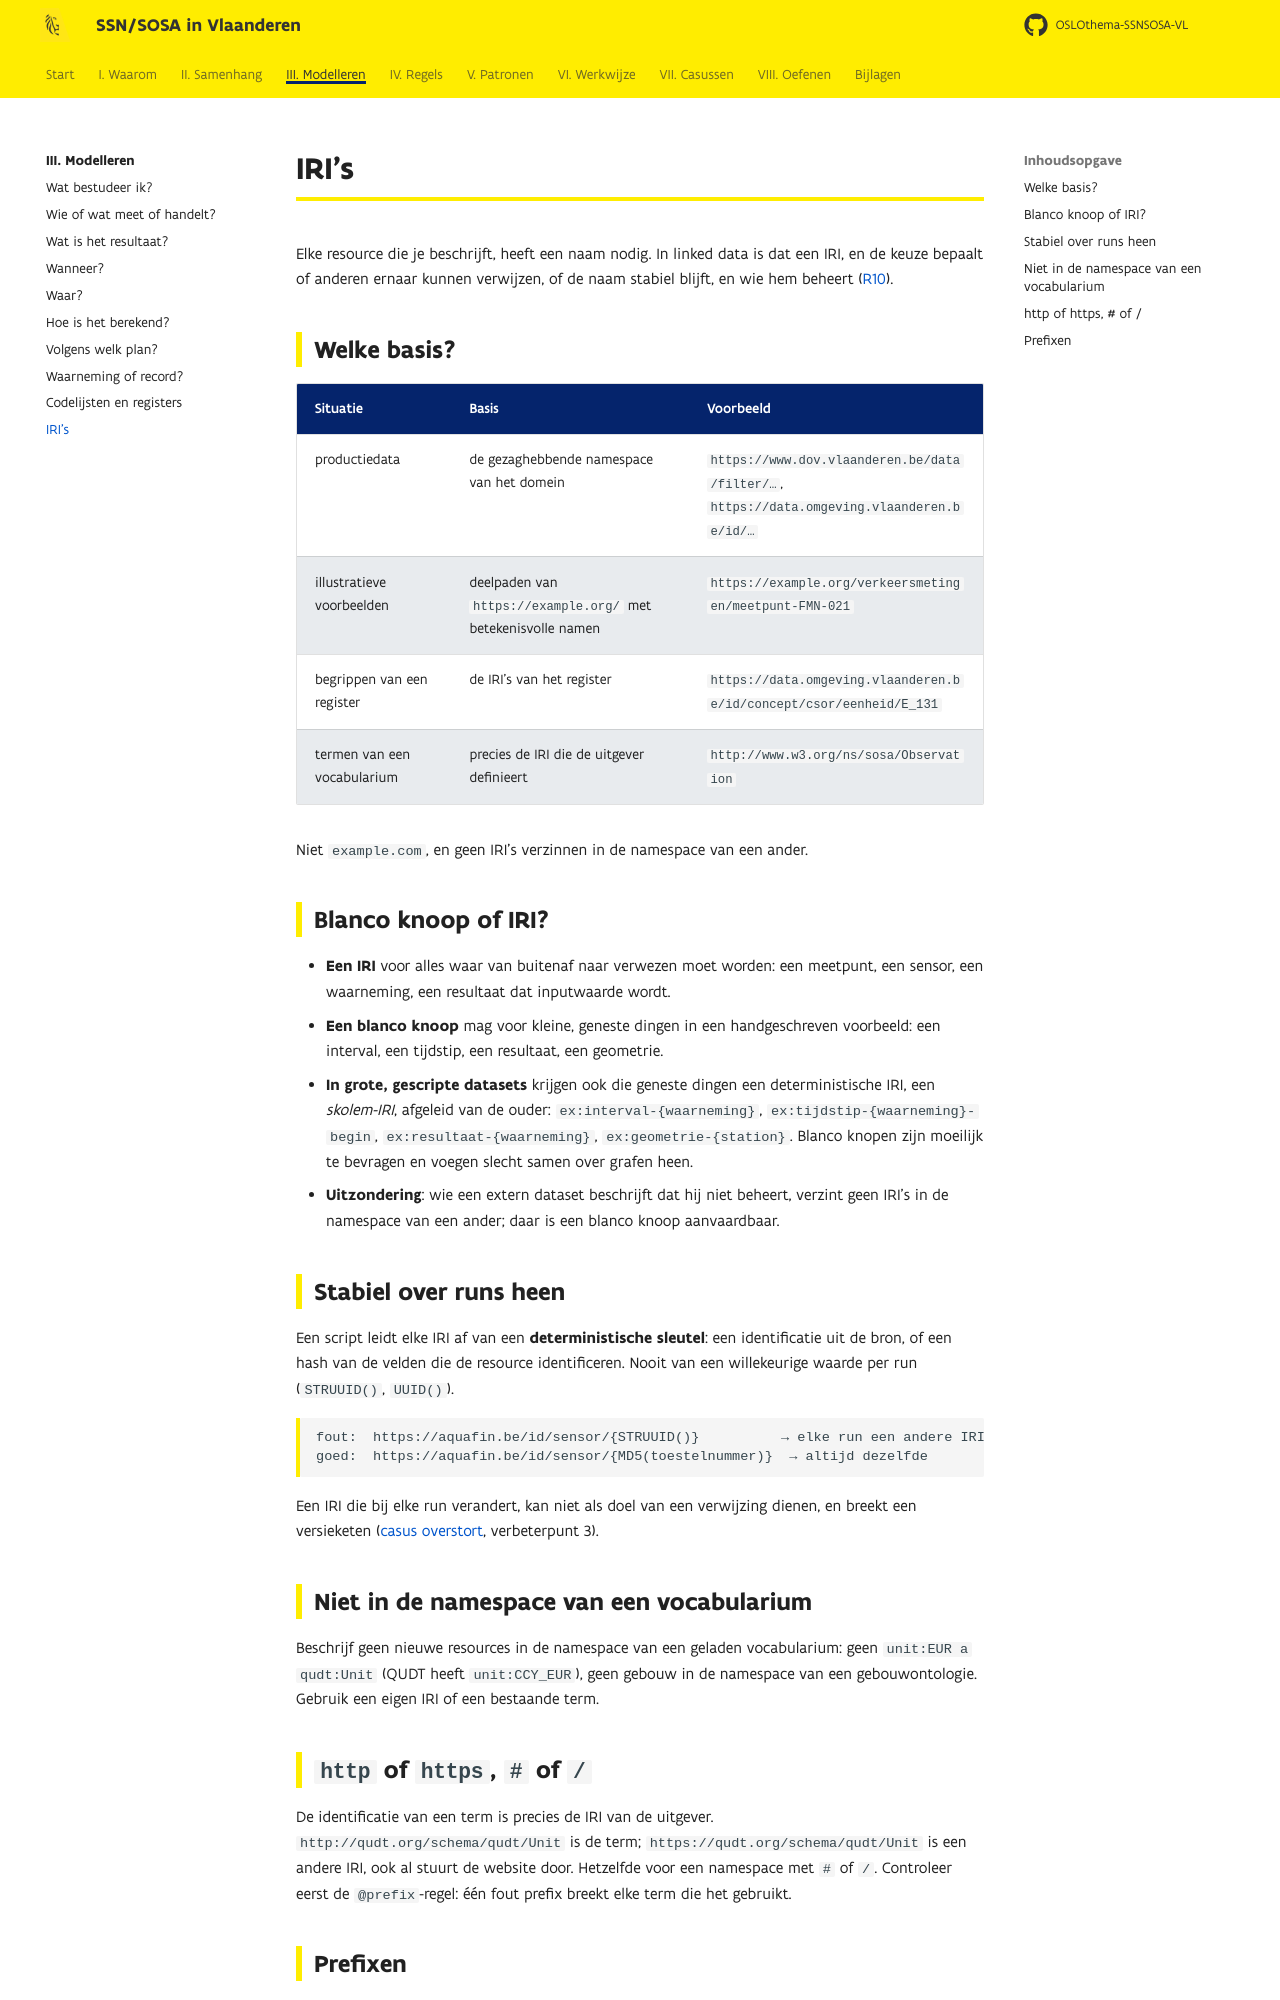

repository: Informatievlaanderen/OSLOthema-SSNSOSA-VL · page: modelleren/iris/index.html · generator: mkdocs

# IRI's

Elke resource die je beschrijft, heeft een naam nodig. In linked data is dat een IRI, en de keuze
bepaalt of anderen ernaar kunnen verwijzen, of de naam stabiel blijft, en wie hem beheert
([R10](../regels/r10.md)).

## Welke basis?

| Situatie | Basis | Voorbeeld |
|---|---|---|
| productiedata | de gezaghebbende namespace van het domein | `https://www.dov.vlaanderen.be/data/filter/…`, `https://data.omgeving.vlaanderen.be/id/…` |
| illustratieve voorbeelden | deelpaden van `https://example.org/` met betekenisvolle namen | `https://example.org/verkeersmetingen/meetpunt-FMN-021` |
| begrippen van een register | de IRI's van het register | `https://data.omgeving.vlaanderen.be/id/concept/csor/eenheid/E_131` |
| termen van een vocabularium | precies de IRI die de uitgever definieert | `http://www.w3.org/ns/sosa/Observation` |

Niet `example.com`, en geen IRI's verzinnen in de namespace van een ander.

## Blanco knoop of IRI?

- **Een IRI** voor alles waar van buitenaf naar verwezen moet worden: een meetpunt, een sensor,
  een waarneming, een resultaat dat inputwaarde wordt.
- **Een blanco knoop** mag voor kleine, geneste dingen in een handgeschreven voorbeeld: een
  interval, een tijdstip, een resultaat, een geometrie.
- **In grote, gescripte datasets** krijgen ook die geneste dingen een deterministische IRI, een
  *skolem-IRI*, afgeleid van de ouder: `ex:interval-{waarneming}`, `ex:tijdstip-{waarneming}-begin`,
  `ex:resultaat-{waarneming}`, `ex:geometrie-{station}`. Blanco knopen zijn moeilijk te bevragen
  en voegen slecht samen over grafen heen.
- **Uitzondering**: wie een extern dataset beschrijft dat hij niet beheert, verzint geen IRI's in
  de namespace van een ander; daar is een blanco knoop aanvaardbaar.

## Stabiel over runs heen

Een script leidt elke IRI af van een **deterministische sleutel**: een identificatie uit de bron,
of een hash van de velden die de resource identificeren. Nooit van een willekeurige waarde per run
(`STRUUID()`, `UUID()`).

```text
fout:  https://aquafin.be/id/sensor/{STRUUID()}          → elke run een andere IRI
goed:  https://aquafin.be/id/sensor/{MD5(toestelnummer)}  → altijd dezelfde
```

Een IRI die bij elke run verandert, kan niet als doel van een verwijzing dienen, en breekt een
versieketen ([casus overstort](../casussen/overstort.md), verbeterpunt 3).

## Niet in de namespace van een vocabularium

Beschrijf geen nieuwe resources in de namespace van een geladen vocabularium: geen
`unit:EUR a qudt:Unit` (QUDT heeft `unit:CCY_EUR`), geen gebouw in de namespace van een
gebouwontologie. Gebruik een eigen IRI of een bestaande term.
